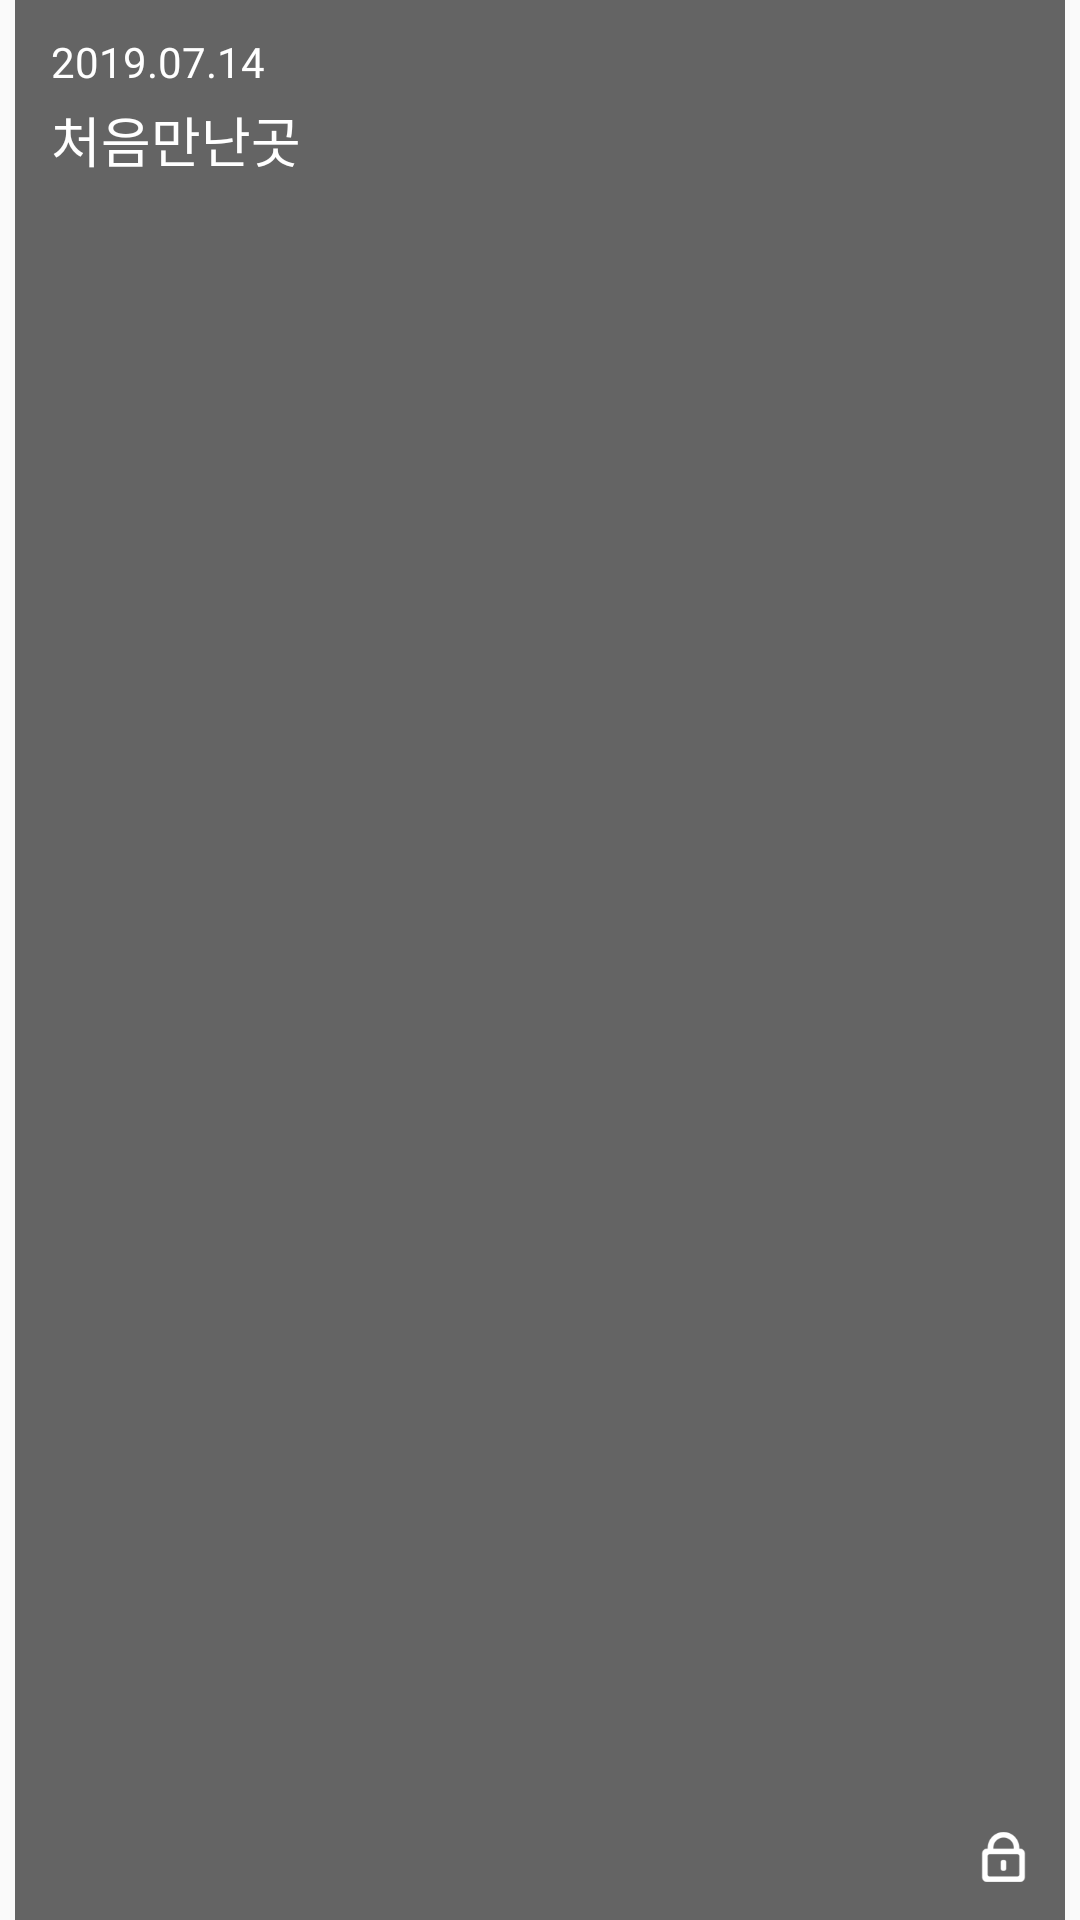

Write the Android layout XML for this screen, with the resource values it uses.
<!-- AndroidManifest.xml: application theme Theme.AppCompat.Light.NoActionBar -->
<!-- res/layout/show_list_item.xml -->
<?xml version="1.0" encoding="utf-8"?>
<androidx.constraintlayout.widget.ConstraintLayout
        xmlns:android="http://schemas.android.com/apk/res/android"
        xmlns:app="http://schemas.android.com/apk/res-auto"
        android:layout_marginTop="@dimen/show_list_margin_left"
        android:layout_width="match_parent"
        android:layout_height="wrap_content">

    <androidx.constraintlayout.widget.ConstraintLayout
            android:layout_width="0dp"
            android:layout_height="0dp"
            app:layout_constraintDimensionRatio="W,8:11"
            app:layout_constraintBottom_toBottomOf="parent"
            app:layout_constraintTop_toTopOf="parent"
            app:layout_constraintLeft_toLeftOf="parent"
            app:layout_constraintRight_toRightOf="parent"
            android:layout_marginStart="5dp"
            android:layout_marginEnd="5dp"
    >

        <androidx.appcompat.widget.AppCompatImageView
                android:id="@+id/imv_picture_show_list"
                android:layout_width="match_parent"
                android:layout_height="match_parent"
                android:scaleType="centerCrop"
                app:layout_constraintBottom_toBottomOf="parent"
                app:layout_constraintTop_toTopOf="parent"
                app:layout_constraintLeft_toLeftOf="parent"
                app:layout_constraintRight_toRightOf="parent"/>

        <androidx.constraintlayout.widget.ConstraintLayout
                android:id="@+id/parent_layout_list_item"
                android:background="#99000000"
                android:layout_width="match_parent"
                android:layout_height="match_parent">

        </androidx.constraintlayout.widget.ConstraintLayout>

        <androidx.appcompat.widget.AppCompatTextView
                android:id="@+id/txv_date_show_list"
                android:layout_width="wrap_content"
                android:layout_height="wrap_content"
                android:text="2019.07.14"
                android:textSize="14sp"
                android:fontFamily="@font/gyeonggi_batang"
                android:includeFontPadding="false"
                android:textColor="@color/white"
                android:layout_marginTop="@dimen/show_list_margin_top"
                android:layout_marginStart="@dimen/show_list_margin_left"
                app:layout_constraintTop_toTopOf="parent"
                app:layout_constraintLeft_toLeftOf="parent"/>

        <androidx.appcompat.widget.AppCompatTextView
                android:id="@+id/txv_title_show_list"
                android:layout_width="wrap_content"
                android:layout_height="wrap_content"
                android:text="처음만난곳"
                android:textSize="18sp"
                android:maxLength="8"
                android:textColor="@color/white"
                android:fontFamily="@font/gyeonggi_batang"
                android:includeFontPadding="false"
                android:layout_marginTop="4dp"
                app:layout_constraintTop_toBottomOf="@+id/txv_date_show_list"
                app:layout_constraintLeft_toLeftOf="@+id/txv_date_show_list"/>

        <androidx.appcompat.widget.AppCompatImageView
                android:id="@+id/imv_lock_show_list"
                android:layout_width="15dp"
                android:layout_height="18dp"
                android:layout_marginBottom="@dimen/show_list_margin_left"
                android:layout_marginEnd="@dimen/show_list_margin_top"
                app:srcCompat="@drawable/lock"
                app:layout_constraintRight_toRightOf="parent"
                app:layout_constraintBottom_toBottomOf="parent"/>

    </androidx.constraintlayout.widget.ConstraintLayout>


</androidx.constraintlayout.widget.ConstraintLayout>
<!-- resources referenced by this layout -->
<resources>
  <color name="white">#FFFFFF</color>
  <dimen name="show_list_margin_left">12dp</dimen>
  <dimen name="show_list_margin_top">13dp</dimen>
  <!-- drawable lock: png bitmap (drawable-hdpi, 684 bytes) -->
</resources>
